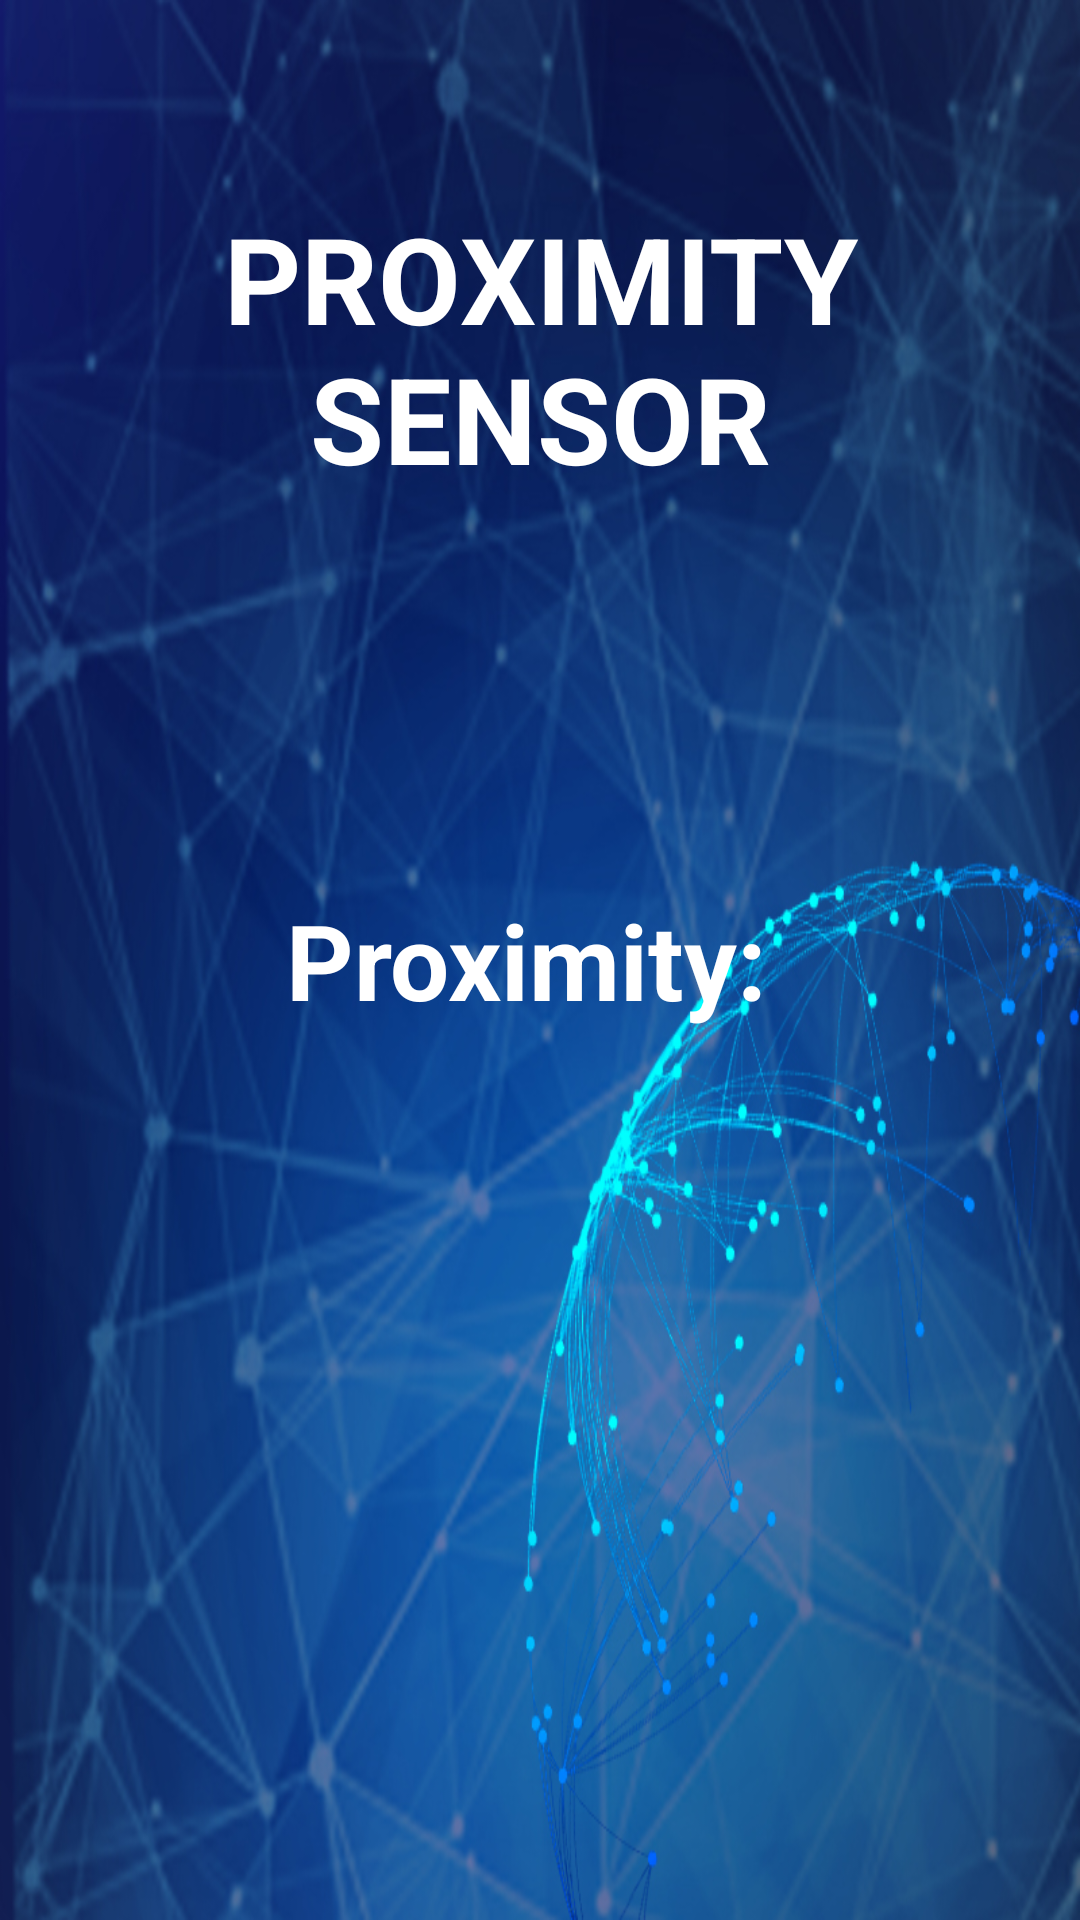

Reconstruct the res/layout file that produces this screen, plus the resources it refers to.
<!-- AndroidManifest.xml: application theme Theme.TrailBlazeApp -->
<!-- res/layout/activity_proximity_sensor.xml -->
<?xml version="1.0" encoding="utf-8"?>
<RelativeLayout xmlns:android="http://schemas.android.com/apk/res/android"
    xmlns:tools="http://schemas.android.com/tools"
    android:layout_width="match_parent"
    android:layout_height="match_parent"
    android:padding="16dp"
    android:background="@drawable/sensor"
    tools:context=".ProximitySensorActivity">

    
    <TextView
        android:id="@+id/textViewTitle"
        android:layout_width="wrap_content"
        android:layout_height="wrap_content"
        android:text="PROXIMITY SENSOR"
        android:textSize="40dp"
        android:textStyle="bold"
        android:textColor="@color/white"
        android:textAlignment="center"
        android:layout_centerHorizontal="true"
        android:layout_marginTop="50dp" />

    <TextView
        android:id="@+id/proximityTextView"
        android:layout_width="wrap_content"
        android:layout_height="wrap_content"
        android:textSize="35sp"
        android:textStyle="bold"
        android:text="Proximity: "
        android:layout_centerInParent="true"
        android:textColor="@color/white" />

</RelativeLayout>
<!-- resources referenced by this layout -->
<resources>
  <!-- drawable sensor: jpg bitmap (drawable, 325399 bytes) -->
  <style name="Theme.TrailBlazeApp" parent="Base.Theme.TrailBlazeApp" />
  <style name="Base.Theme.TrailBlazeApp" parent="Theme.Material3.DayNight.NoActionBar">
          
          
          <item name="colorPrimary">#233736</item>
          <item name="colorPrimaryVariant">#233736</item>
      </style>
  <!-- not gathered from this repository: default colours our renderer supplied (Android Studio template values) -->
  <color name="white">#FFFFFFFF</color>
</resources>
